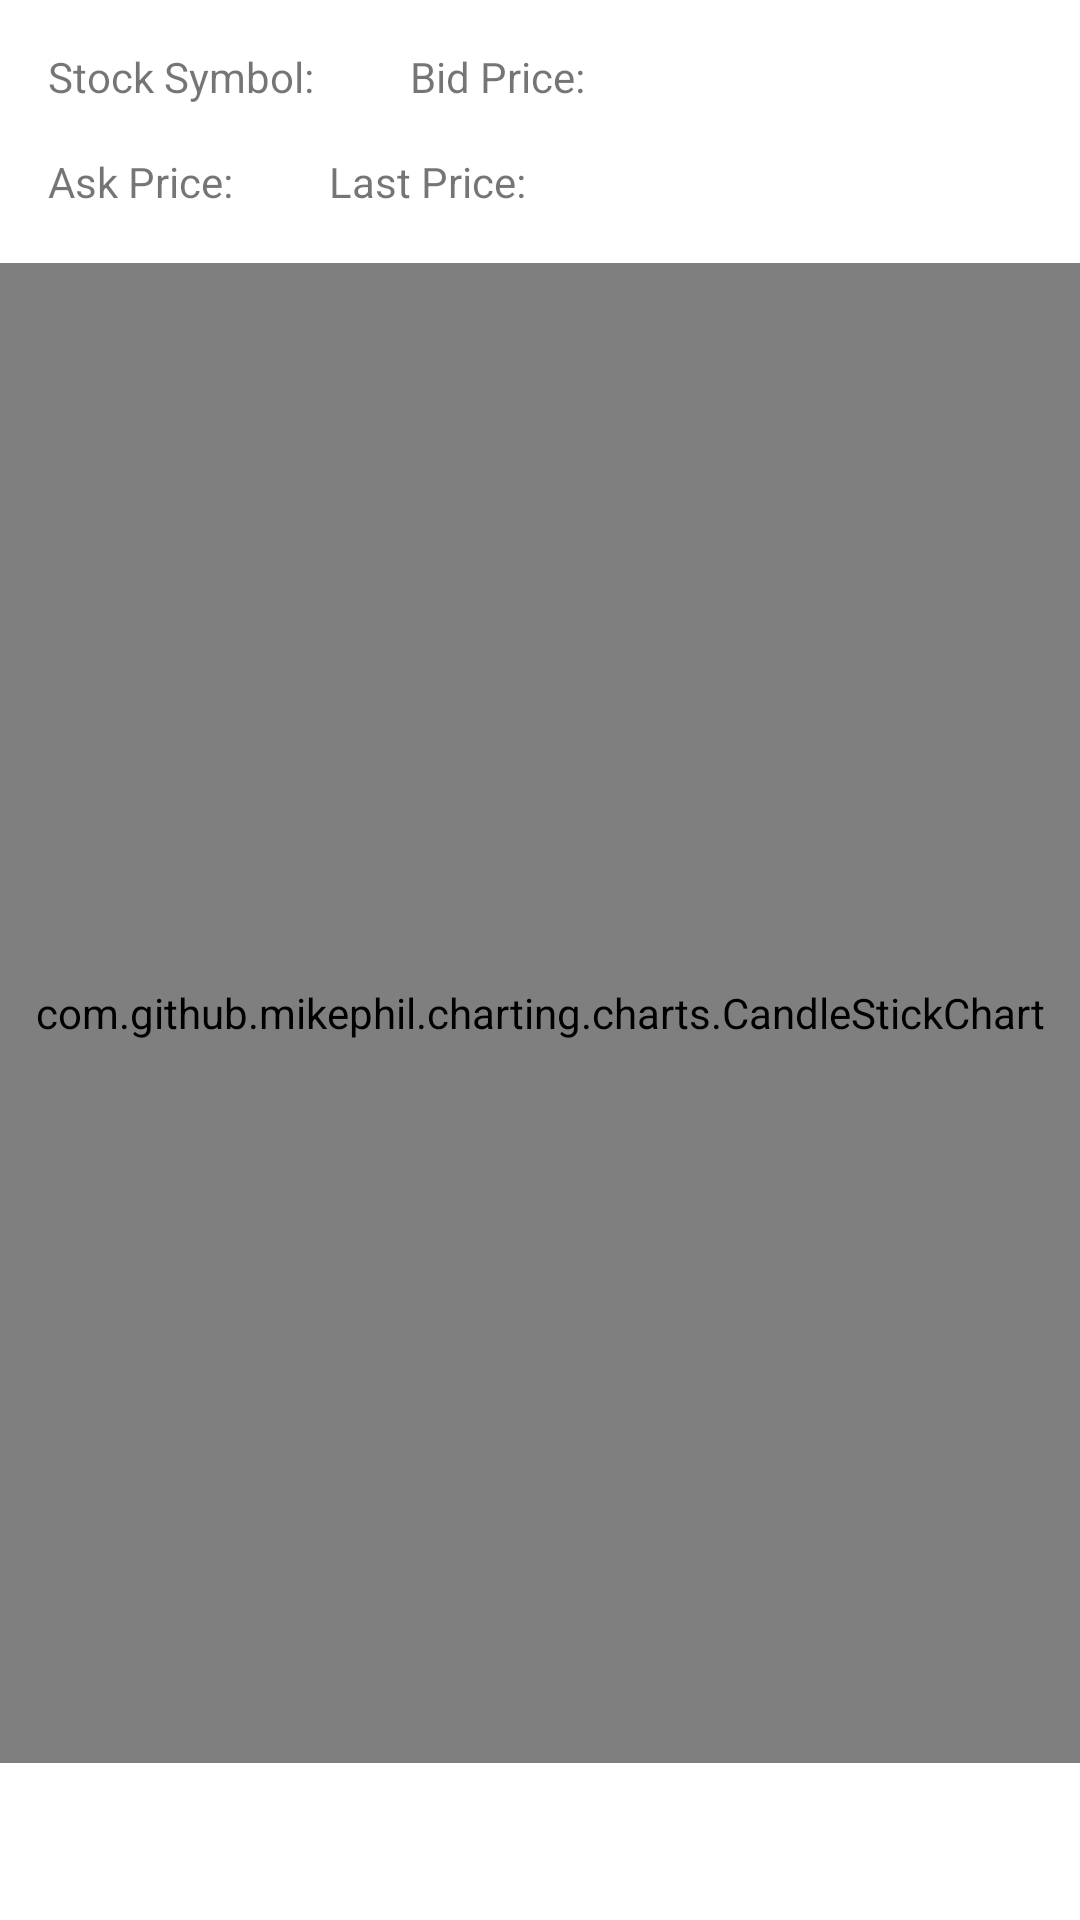

The Android layout XML behind this screen, and the referenced resources:
<!-- AndroidManifest.xml: application theme Theme.IEXCloud -->
<!-- res/layout/stock_detail_fragment.xml -->
<?xml version="1.0" encoding="utf-8"?>
<layout
    xmlns:android="http://schemas.android.com/apk/res/android"
    xmlns:app="http://schemas.android.com/apk/res-auto"
    xmlns:tools="http://schemas.android.com/tools">

    <data>
        <variable
            name="viewmodel"
            type="com.example.iexcloud.viewmodel.MainActivityViewModel" />
        <variable
            name="detailFragment"
            type="com.example.iexcloud.ui.StockDetailFragment" />
    </data>
    <androidx.constraintlayout.widget.ConstraintLayout

        android:layout_width="match_parent"
        android:layout_height="match_parent"
        tools:context=".ui.MainActivity">

        <TextView
            android:id="@+id/name_stock_symbol"
            android:layout_width="wrap_content"
            android:layout_height="wrap_content"
            android:layout_margin="16dp"
            android:text="@string/tv_stock_symbol"
            app:layout_constraintStart_toStartOf="parent"
            app:layout_constraintTop_toTopOf="parent" />
        <TextView
            android:layout_width="wrap_content"
            android:layout_height="wrap_content"
            android:layout_margin="16dp"
            android:id="@+id/stock_symbol"
            android:text=""
            app:layout_constraintStart_toEndOf="@id/name_stock_symbol"
            app:layout_constraintTop_toTopOf="parent" />

        <TextView
            android:id="@+id/name_bid_price"
            android:layout_width="wrap_content"
            android:layout_height="wrap_content"
            android:layout_margin="16dp"
            android:text="@string/tv_bid_price"
            app:layout_constraintStart_toEndOf="@+id/stock_symbol"
            app:layout_constraintTop_toTopOf="parent" />

        <TextView
            android:id="@+id/bid_price"
            android:layout_width="wrap_content"
            android:layout_height="wrap_content"
            android:layout_margin="16dp"
            android:text=""
            app:layout_constraintStart_toEndOf="@id/name_bid_price"
            app:layout_constraintTop_toTopOf="parent" />

        <TextView
            android:id="@+id/name_ask_price"
            android:layout_width="wrap_content"
            android:layout_height="wrap_content"
            android:layout_margin="16dp"
            android:text="@string/tv_ask_price"
            app:layout_constraintStart_toStartOf="parent"
            app:layout_constraintTop_toBottomOf="@+id/stock_symbol" />

        <TextView
            android:id="@+id/ask_price"
            android:layout_width="wrap_content"
            android:layout_height="wrap_content"
            android:layout_margin="16dp"
            android:text=""
            app:layout_constraintStart_toEndOf="@id/name_ask_price"
            app:layout_constraintTop_toBottomOf="@+id/stock_symbol" />

        <TextView
            android:id="@+id/name_last_price"
            android:layout_width="wrap_content"
            android:layout_height="wrap_content"
            android:layout_margin="16dp"
            android:text="@string/tv_last_price"
            app:layout_constraintStart_toEndOf="@id/ask_price"
            app:layout_constraintTop_toBottomOf="@+id/stock_symbol" />

        <TextView
            android:id="@+id/last_price"
            android:layout_width="wrap_content"
            android:layout_height="wrap_content"
            android:layout_margin="16dp"
            android:text=""
            app:layout_constraintStart_toEndOf="@id/name_last_price"
            app:layout_constraintTop_toBottomOf="@+id/stock_symbol" />

        <com.github.mikephil.charting.charts.CandleStickChart
            android:id="@+id/candle_stick_chart"
            android:layout_width="match_parent"
            android:layout_height="500dp"
            app:layout_constraintStart_toStartOf="parent"
            app:layout_constraintTop_toBottomOf="@id/name_bid_price"
            app:layout_constraintBottom_toBottomOf="parent"
            />


    </androidx.constraintlayout.widget.ConstraintLayout>
</layout>
<!-- resources referenced by this layout -->
<resources>
  <string name="tv_ask_price">Ask Price:</string>
  <string name="tv_bid_price">Bid Price:</string>
  <string name="tv_last_price">Last Price:</string>
  <string name="tv_stock_symbol">Stock Symbol:</string>
  <style name="Theme.IEXCloud" parent="Theme.MaterialComponents.DayNight.DarkActionBar">
          
          <item name="colorPrimary">@color/purple_500</item>
          <item name="colorPrimaryVariant">@color/purple_700</item>
          <item name="colorOnPrimary">@color/white</item>
          
          <item name="colorSecondary">@color/teal_200</item>
          <item name="colorSecondaryVariant">@color/teal_700</item>
          <item name="colorOnSecondary">@color/black</item>
          
          <item name="android:statusBarColor" tools:targetApi="l">?attr/colorPrimaryVariant</item>
          
      </style>
  <color name="purple_500">#FF6200EE</color>
  <color name="purple_700">#FF3700B3</color>
  <color name="white">#FFFFFFFF</color>
  <color name="teal_200">#FF03DAC5</color>
  <color name="teal_700">#FF018786</color>
  <color name="black">#FF000000</color>
</resources>
